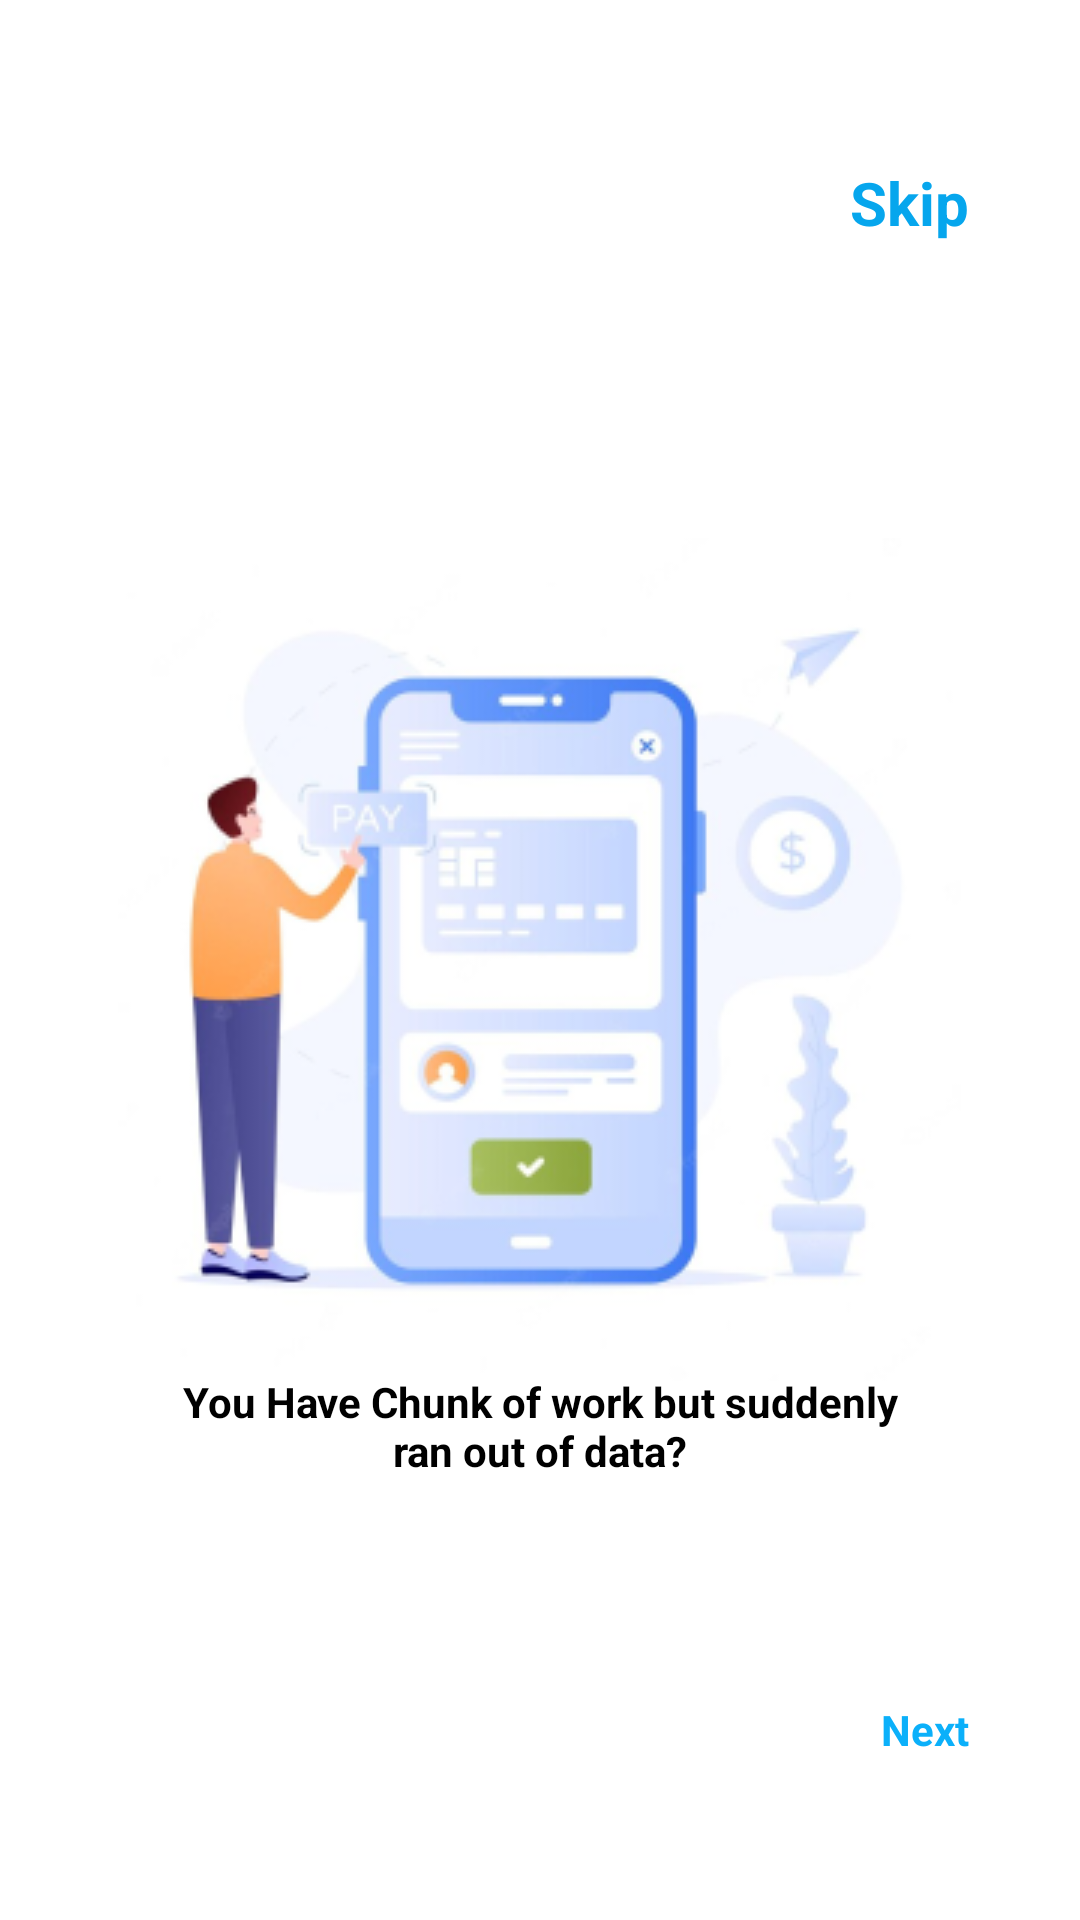

Layout XML and referenced resources for this Android screen:
<!-- AndroidManifest.xml: application theme Theme.MegaBoss -->
<!-- res/layout/fragment_third.xml -->
<?xml version="1.0" encoding="utf-8"?>
<RelativeLayout
    xmlns:android="http://schemas.android.com/apk/res/android"
    xmlns:tools="http://schemas.android.com/tools"
    android:layout_width="match_parent"
    android:layout_height="match_parent"
    tools:context=".third">

        <ImageView
            android:id="@+id/imageView2"
            android:layout_width="wrap_content"
            android:layout_height="wrap_content"
            android:layout_centerInParent="true"
            android:src="@drawable/handle" />

        <TextView
            android:layout_width="250dp"
            android:layout_height="wrap_content"
            android:layout_alignBottom="@id/imageView2"
            android:layout_centerInParent="true"
            android:layout_marginBottom="-33dp"
            android:text="You Have Chunk of work but
suddenly ran out of data?"
            android:textAlignment="center"
            android:textColor="@color/black"
            android:textStyle="bold" />

        <TextView
            android:id="@+id/skip"
            android:layout_width="wrap_content"
            android:layout_height="wrap_content"
            android:layout_alignParentRight="true"
            android:layout_marginTop="54dp"
            android:layout_marginEnd="37dp"
            android:text="Skip"
            android:textColor="#06A6ED"
            android:textSize="20sp"
            android:textStyle="bold" />

        <TextView
            android:id="@+id/nextbutton"
            android:layout_width="wrap_content"
            android:layout_height="wrap_content"
            android:layout_alignParentRight="true"
            android:layout_alignParentBottom="true"
            android:layout_marginTop="54dp"
            android:layout_marginEnd="37dp"
            android:layout_marginBottom="54dp"
            android:text="Next"
            android:textColor="#0BB0FA"
            android:textStyle="bold" />

        <ImageView
            android:id="@+id/leftarrow"
            android:layout_width="30dp"
            android:layout_height="wrap_content"
            android:layout_alignParentLeft="true"
            android:layout_marginStart="20dp"
            android:layout_marginTop="54dp"
            android:src="@drawable/ic_baseline_arrow_back_24"/>

</RelativeLayout>
<!-- resources referenced by this layout -->
<resources>
  <!-- drawable handle: png bitmap (drawable, 47859 bytes) -->
  <style name="Theme.MegaBoss" parent="Theme.MaterialComponents.DayNight.DarkActionBar">
          
          <item name="colorPrimary">@color/purple_500</item>
          <item name="colorPrimaryVariant">@color/purple_700</item>
          <item name="colorOnPrimary">@color/white</item>
          
          <item name="colorSecondary">@color/teal_200</item>
          <item name="colorSecondaryVariant">@color/teal_700</item>
          <item name="colorOnSecondary">@color/black</item>
          
          <item name="android:statusBarColor" tools:targetApi="l">?attr/colorPrimaryVariant</item>
          
      </style>
  <!-- not gathered from this repository: default colours our renderer supplied (Android Studio template values) -->
  <color name="purple_500">#FF6200EE</color>
  <color name="purple_700">#FF3700B3</color>
  <color name="teal_200">#FF03DAC5</color>
  <color name="teal_700">#FF018786</color>
  <color name="black">#FF000000</color>
  <color name="white">#FFFFFFFF</color>
</resources>
